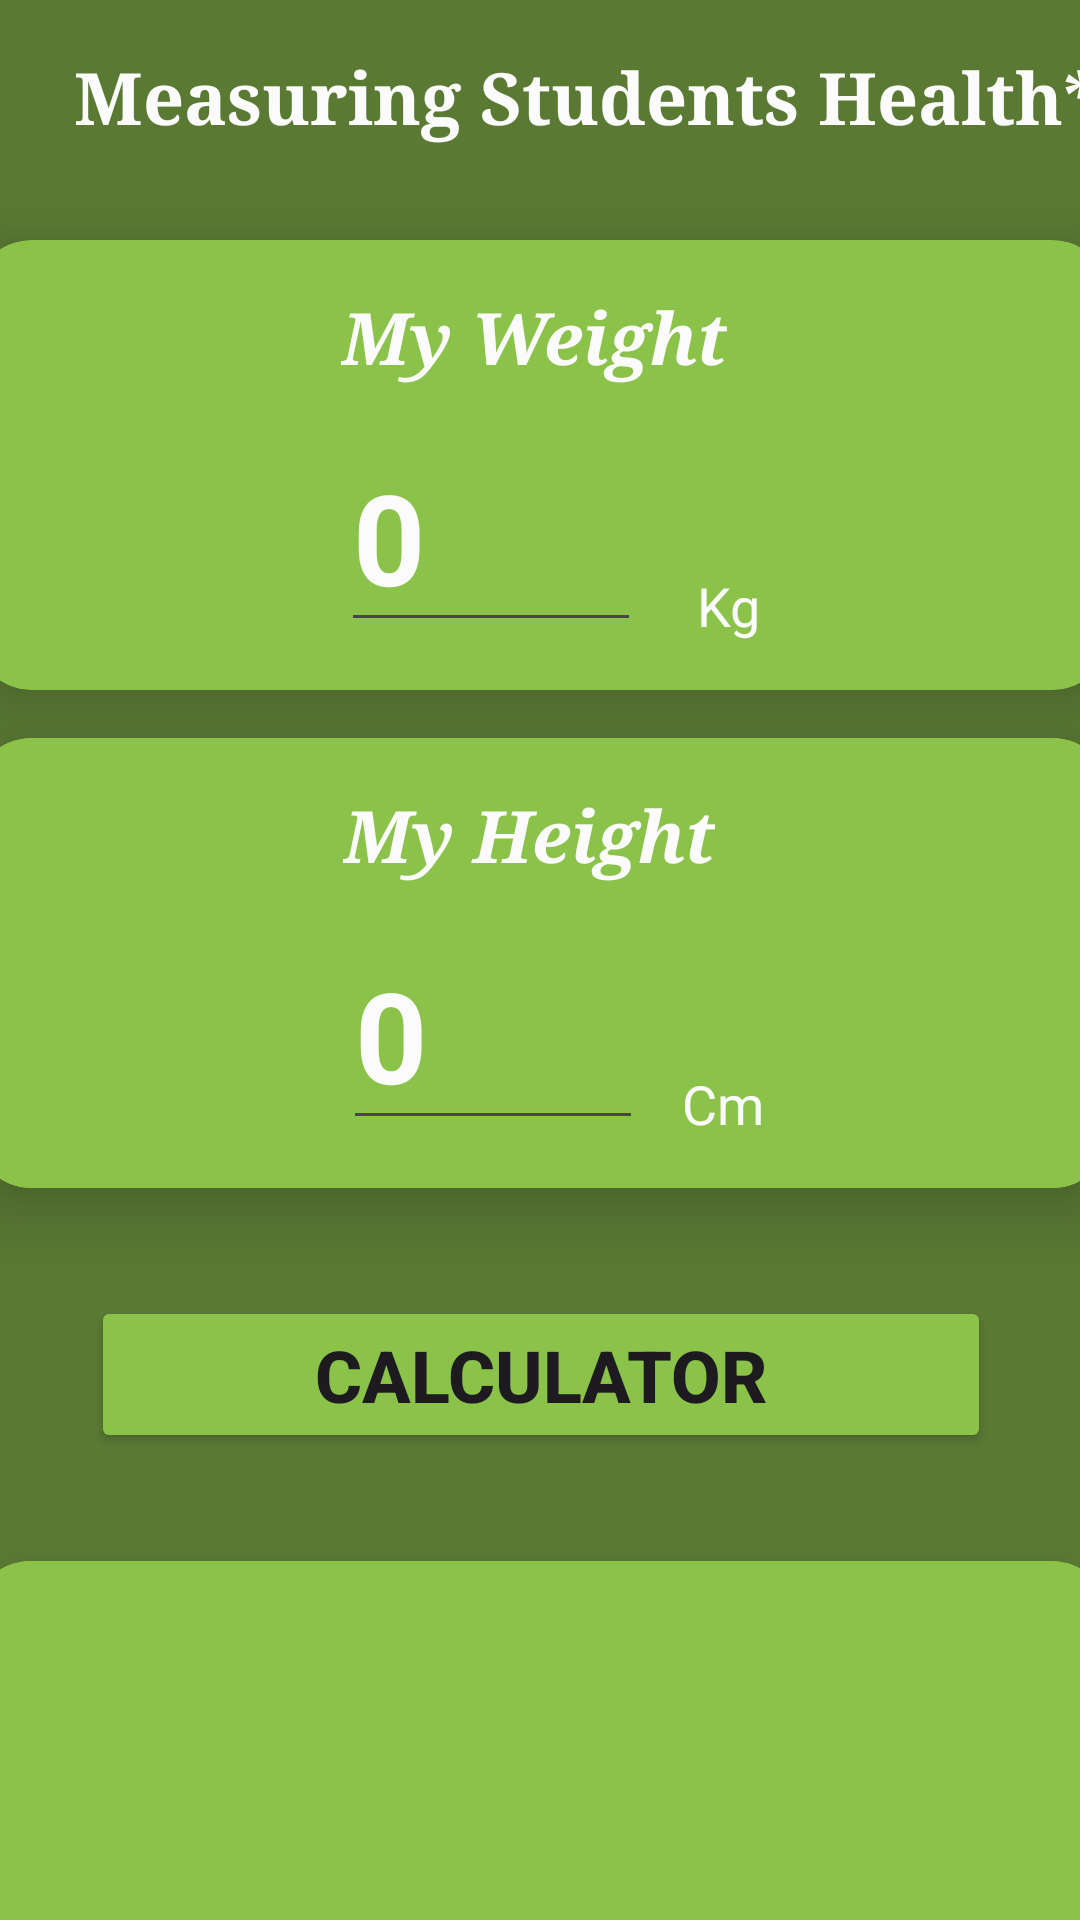

Produce the Android XML layout that renders to this screen, including the resource entries it uses.
<!-- AndroidManifest.xml: application theme Theme.StudentDailyFramework -->
<!-- res/layout/activity_calculate_weight_hight.xml -->
<?xml version="1.0" encoding="utf-8"?>
<androidx.constraintlayout.widget.ConstraintLayout
    xmlns:android="http://schemas.android.com/apk/res/android"
    xmlns:app="http://schemas.android.com/apk/res-auto"
    xmlns:tools="http://schemas.android.com/tools"
    android:layout_width="match_parent"
    android:layout_height="match_parent"
    android:background="#5A7A34"
    tools:context=".Calculate_weight_hight"
    tools:ignore="MissingClass">

    <ImageView
        android:id="@+id/Calback"
        android:layout_width="30dp"
        android:layout_height="30dp"
        android:layout_marginStart="12dp"
        android:layout_marginTop="16dp"
        android:src="@drawable/back"
        app:layout_constraintStart_toStartOf="parent"
        app:layout_constraintTop_toTopOf="parent" />

    <TextView
        android:layout_width="wrap_content"
        android:layout_height="wrap_content"
        android:layout_marginStart="11dp"
        android:layout_marginTop="16dp"
        android:layout_marginEnd="16dp"
        android:fontFamily="serif"
        android:text="Measuring Students Health* "
        android:textColor="@color/white"
        android:textSize="24dp"
        android:textStyle="bold"
        app:layout_constraintEnd_toEndOf="parent"
        app:layout_constraintStart_toEndOf="@+id/Calback"
        app:layout_constraintTop_toTopOf="parent" />

    <androidx.cardview.widget.CardView
        android:id="@+id/cardView"
        android:layout_width="380dp"
        android:layout_height="150dp"
        android:layout_marginTop="80dp"
        app:cardBackgroundColor="#8BC34A"
        app:cardCornerRadius="20dp"
        app:cardElevation="15dp"
        app:cardMaxElevation="15dp"
        app:layout_constraintEnd_toEndOf="parent"
        app:layout_constraintHorizontal_bias="0.495"
        app:layout_constraintStart_toStartOf="parent"
        app:layout_constraintTop_toTopOf="parent">

        <androidx.constraintlayout.widget.ConstraintLayout
            android:layout_width="match_parent"
            android:layout_height="match_parent">

            <TextView
                android:id="@+id/weightTxt"
                android:layout_width="wrap_content"
                android:layout_height="wrap_content"
                android:layout_marginStart="100dp"
                android:layout_marginTop="16dp"
                android:fontFamily="serif"
                android:text="My Weight"
                android:textColor="@color/white"
                android:textSize="24sp"
                android:textStyle="bold|italic"
                app:layout_constraintEnd_toEndOf="parent"
                app:layout_constraintHorizontal_bias="0.151"
                app:layout_constraintStart_toStartOf="parent"
                app:layout_constraintTop_toTopOf="parent" />

            <EditText
                android:id="@+id/wightEt"
                android:layout_width="100dp"
                android:layout_height="wrap_content"
                android:layout_marginTop="12dp"
                android:hint="0"
                android:inputType="number"
                android:textColor="@color/white"
                android:textColorHint="@color/white"
                android:textSize="42sp"
                android:textStyle="bold"
                app:layout_constraintEnd_toEndOf="@+id/weightTxt"
                app:layout_constraintHorizontal_bias="0.0"
                app:layout_constraintStart_toStartOf="@+id/weightTxt"
                app:layout_constraintTop_toBottomOf="@+id/weightTxt" />

            <TextView
                android:id="@+id/kgTxt"
                android:layout_width="wrap_content"
                android:layout_height="wrap_content"
                android:text="Kg"
                android:textColor="@color/white"
                android:textSize="18sp"
                app:layout_constraintBottom_toBottomOf="parent"
                app:layout_constraintEnd_toEndOf="parent"
                app:layout_constraintHorizontal_bias="0.137"
                app:layout_constraintStart_toEndOf="@+id/wightEt"
                app:layout_constraintTop_toTopOf="parent"
                app:layout_constraintVertical_bias="0.873" />
        </androidx.constraintlayout.widget.ConstraintLayout>
    </androidx.cardview.widget.CardView>

    <androidx.cardview.widget.CardView
        android:id="@+id/cardView2"
        android:layout_width="380dp"
        android:layout_height="150dp"
        android:layout_marginTop="16dp"
        app:cardBackgroundColor="#FA9807"
        app:cardCornerRadius="20dp"
        app:cardElevation="15dp"
        app:cardMaxElevation="15dp"
        app:layout_constraintEnd_toEndOf="@+id/cardView"
        app:layout_constraintStart_toStartOf="@+id/cardView"
        app:layout_constraintTop_toBottomOf="@+id/cardView">

        <androidx.constraintlayout.widget.ConstraintLayout
            android:layout_width="match_parent"
            android:layout_height="match_parent"
            android:background="@color/purple_700">

            <TextView
                android:id="@+id/hightTxt"
                android:layout_width="wrap_content"
                android:layout_height="wrap_content"
                android:layout_marginStart="100dp"
                android:layout_marginTop="16dp"

                android:fontFamily="serif"
                android:text="My Height"
                android:textColor="@color/white"
                android:textSize="24sp"
                android:textStyle="bold|italic"
                app:layout_constraintEnd_toEndOf="parent"
                app:layout_constraintHorizontal_bias="0.152"
                app:layout_constraintStart_toStartOf="parent"
                app:layout_constraintTop_toTopOf="parent" />

            <EditText
                android:id="@+id/hightEt"
                android:layout_width="100dp"
                android:layout_height="wrap_content"
                android:layout_marginTop="12dp"
                android:hint="0"
                android:inputType="number"
                android:textColor="@color/white"
                android:textColorHint="@color/white"
                android:textSize="42sp"
                android:textStyle="bold"
                app:layout_constraintEnd_toEndOf="@+id/hightTxt"
                app:layout_constraintHorizontal_bias="0.0"
                app:layout_constraintStart_toStartOf="@+id/hightTxt"
                app:layout_constraintTop_toBottomOf="@+id/hightTxt" />

            <TextView
                android:id="@+id/cmTxt"
                android:layout_width="wrap_content"
                android:layout_height="wrap_content"
                android:text="Cm"
                android:textColor="@color/white"
                android:textSize="18sp"
                app:layout_constraintBottom_toBottomOf="parent"
                app:layout_constraintEnd_toEndOf="parent"
                app:layout_constraintHorizontal_bias="0.101"
                app:layout_constraintStart_toEndOf="@+id/hightEt"
                app:layout_constraintTop_toTopOf="parent"
                app:layout_constraintVertical_bias="0.873" />
        </androidx.constraintlayout.widget.ConstraintLayout>

    </androidx.cardview.widget.CardView>

    <Button
        android:id="@+id/calBtn"
        android:layout_width="300dp"
        android:layout_height="wrap_content"
        android:layout_marginTop="36dp"
        android:backgroundTint="#8BC34A"
        android:elevation="20dp"
        android:text="Calculator"
        android:textSize="24sp"
        android:textStyle="bold"
        app:cornerRadius="15dp"
        app:layout_constraintEnd_toEndOf="@+id/cardView2"
        app:layout_constraintStart_toStartOf="@+id/cardView2"
        app:layout_constraintTop_toBottomOf="@+id/cardView2" />

    <androidx.cardview.widget.CardView
        android:layout_width="380dp"
        android:layout_height="170dp"
        android:layout_marginTop="36dp"
        app:cardBackgroundColor="#FA9807"
        app:cardCornerRadius="20dp"
        app:cardElevation="15dp"
        app:cardMaxElevation="15dp"
        app:layout_constraintEnd_toEndOf="@+id/calBtn"
        app:layout_constraintHorizontal_bias="0.508"
        app:layout_constraintStart_toStartOf="@+id/calBtn"
        app:layout_constraintTop_toBottomOf="@+id/calBtn">

        <androidx.constraintlayout.widget.ConstraintLayout
            android:background="@color/purple_700"

            android:layout_width="match_parent"
            android:layout_height="match_parent">

            <TextView
                android:id="@+id/countTxt"
                android:layout_width="wrap_content"
                android:layout_height="wrap_content"
                android:layout_marginTop="12dp"
                android:textColor="@color/white"
                android:textSize="44sp"
                android:textStyle="bold"
                app:layout_constraintEnd_toEndOf="parent"
                app:layout_constraintHorizontal_bias="0.502"
                app:layout_constraintStart_toStartOf="parent"
                app:layout_constraintTop_toTopOf="parent" />

            <TextView
                android:id="@+id/resultTxt"
                android:layout_width="wrap_content"
                android:layout_height="wrap_content"
                android:layout_marginTop="8dp"
                android:textColor="@color/white"
                android:textSize="24sp"
                android:textStyle="bold"
                app:layout_constraintEnd_toEndOf="@+id/countTxt"
                app:layout_constraintStart_toStartOf="@+id/countTxt"
                app:layout_constraintTop_toBottomOf="@+id/countTxt" />

            <TextView
                android:id="@+id/rangeTxt"
                android:layout_width="wrap_content"
                android:layout_height="wrap_content"
                android:layout_marginTop="8dp"
                android:textColor="@color/white"
                app:layout_constraintEnd_toEndOf="@+id/resultTxt"
                app:layout_constraintStart_toStartOf="@+id/resultTxt"
                app:layout_constraintTop_toBottomOf="@+id/resultTxt" />

        </androidx.constraintlayout.widget.ConstraintLayout>

    </androidx.cardview.widget.CardView>

</androidx.constraintlayout.widget.ConstraintLayout>
<!-- resources referenced by this layout -->
<resources>
  <color name="purple_700">#8BC34A</color>
  <color name="white">#FBFBFB</color>
  <style name="Theme.StudentDailyFramework" parent="Base.Theme.StudentDailyFramework" />
  <style name="Base.Theme.StudentDailyFramework" parent="Theme.Material3.DayNight.NoActionBar">
          <item name="colorPrimary">#4CAF50</item>
          <item name="colorPrimaryVariant">@color/purple_700</item>
          <item name="colorOnPrimary">@color/white</item>
          
          <item name="colorSecondary">@color/teal_200</item>
          <item name="colorSecondaryVariant">@color/teal_700</item>
          <item name="colorOnSecondary">@color/black</item>
          
          
      </style>
  <color name="teal_200">#FF03DAC5</color>
  <color name="teal_700">#FF018786</color>
  <color name="black">#FF000000</color>
</resources>
